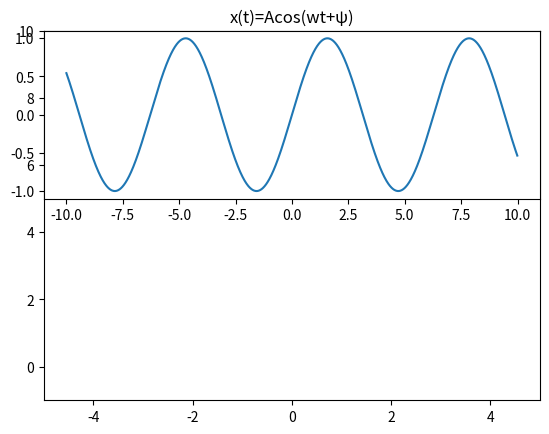

Reproduce this figure in Python.

import numpy as np
import matplotlib.pyplot as plt
from pylab import *

x = np.arange(-10.0, 10.0, 0.01)
y1 = np.sin(x)

plt.xlim((-5, 5))
plt.ylim((-1,10))


plt.figure(1)
plt.subplot(211)
plt.plot(x, y1)

plt.title("x(t)=Acos(wt+ψ)")



plt.show()